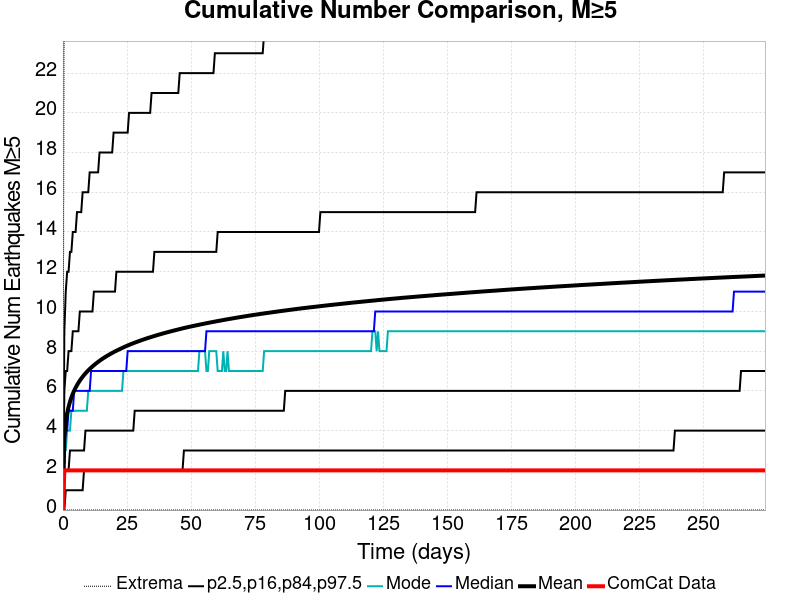

Source data for this figure (header and first rows):
Time (days), ComCat Data, Simulation Mean, Simulation Median, Simulation Mode, Simulation Minimum, Simulation Maximum, 2.5 %-ile, 16 %-ile, 84 %-ile, 97.5 %-ile
0.0, 0.0, 0.0, 0.0, 0.0, 0.0, 0.0, 0.0, 0.0, 0.0, 0.0
0.5495, 2.0, 3.721, 3.0, 3.0, 0.0, 29.0, 0.0, 2.0, 6.0, 9.0
1.099, 2.0, 4.424, 4.0, 3.0, 0.0, 29.0, 1.0, 2.0, 7.0, 11.0
1.648, 2.0, 4.868, 4.0, 4.0, 0.0, 32.0, 1.0, 2.0, 7.0, 12.0
2.198, 2.0, 5.193, 5.0, 4.0, 0.0, 32.0, 1.0, 2.0, 8.0, 12.0
2.747, 2.0, 5.451, 5.0, 4.0, 0.0, 34.0, 1.0, 3.0, 8.0, 13.0
3.297, 2.0, 5.666, 5.0, 5.0, 0.0, 36.0, 1.0, 3.0, 8.0, 13.0
3.846, 2.0, 5.853, 5.0, 5.0, 0.0, 36.0, 1.0, 3.0, 9.0, 14.0
4.396, 2.0, 6.014, 6.0, 5.0, 0.0, 36.0, 1.0, 3.0, 9.0, 14.0
4.945, 2.0, 6.159, 6.0, 5.0, 0.0, 38.0, 1.0, 3.0, 9.0, 14.0
5.495, 2.0, 6.287, 6.0, 5.0, 0.0, 38.0, 1.0, 3.0, 9.0, 15.0
6.044, 2.0, 6.409, 6.0, 5.0, 0.0, 39.0, 1.0, 3.0, 9.0, 15.0
6.593, 2.0, 6.517, 6.0, 5.0, 0.0, 41.0, 1.0, 3.0, 10.0, 15.0
7.143, 2.0, 6.617, 6.0, 5.0, 0.0, 42.0, 1.0, 3.0, 10.0, 15.0
7.692, 2.0, 6.711, 6.0, 5.0, 0.0, 44.0, 1.0, 3.0, 10.0, 16.0
8.242, 2.0, 6.797, 6.0, 5.0, 0.0, 45.0, 2.0, 3.0, 10.0, 16.0
8.791, 2.0, 6.881, 6.0, 5.0, 0.0, 45.0, 2.0, 4.0, 10.0, 16.0
9.341, 2.0, 6.959, 6.0, 5.0, 0.0, 46.0, 2.0, 4.0, 10.0, 16.0
9.89, 2.0, 7.032, 6.0, 6.0, 0.0, 47.0, 2.0, 4.0, 10.0, 16.0
10.44, 2.0, 7.102, 6.0, 6.0, 0.0, 47.0, 2.0, 4.0, 10.0, 17.0
10.99, 2.0, 7.168, 7.0, 6.0, 0.0, 48.0, 2.0, 4.0, 10.0, 17.0
11.54, 2.0, 7.231, 7.0, 6.0, 0.0, 48.0, 2.0, 4.0, 10.0, 17.0
12.09, 2.0, 7.292, 7.0, 6.0, 0.0, 48.0, 2.0, 4.0, 11.0, 17.0
12.64, 2.0, 7.349, 7.0, 6.0, 0.0, 49.0, 2.0, 4.0, 11.0, 17.0
13.19, 2.0, 7.406, 7.0, 6.0, 0.0, 49.0, 2.0, 4.0, 11.0, 17.0
13.74, 2.0, 7.46, 7.0, 6.0, 0.0, 49.0, 2.0, 4.0, 11.0, 17.0
14.29, 2.0, 7.512, 7.0, 6.0, 0.0, 49.0, 2.0, 4.0, 11.0, 18.0
14.84, 2.0, 7.564, 7.0, 6.0, 0.0, 50.0, 2.0, 4.0, 11.0, 18.0
15.38, 2.0, 7.612, 7.0, 6.0, 0.0, 50.0, 2.0, 4.0, 11.0, 18.0
15.93, 2.0, 7.659, 7.0, 6.0, 0.0, 50.0, 2.0, 4.0, 11.0, 18.0
16.48, 2.0, 7.703, 7.0, 6.0, 0.0, 50.0, 2.0, 4.0, 11.0, 18.0
17.03, 2.0, 7.747, 7.0, 6.0, 0.0, 50.0, 2.0, 4.0, 11.0, 18.0
17.58, 2.0, 7.788, 7.0, 6.0, 0.0, 50.0, 2.0, 4.0, 11.0, 18.0
18.13, 2.0, 7.831, 7.0, 6.0, 0.0, 50.0, 2.0, 4.0, 11.0, 18.0
18.68, 2.0, 7.871, 7.0, 6.0, 0.0, 50.0, 2.0, 4.0, 11.0, 18.0
19.23, 2.0, 7.91, 7.0, 6.0, 0.0, 52.0, 2.0, 4.0, 11.0, 18.0
19.78, 2.0, 7.949, 7.0, 6.0, 0.0, 52.0, 2.0, 4.0, 11.0, 19.0
20.33, 2.0, 7.986, 7.0, 6.0, 0.0, 53.0, 2.0, 4.0, 11.0, 19.0
20.88, 2.0, 8.02, 7.0, 6.0, 0.0, 53.0, 2.0, 4.0, 12.0, 19.0
21.43, 2.0, 8.056, 7.0, 6.0, 0.0, 53.0, 2.0, 4.0, 12.0, 19.0
21.98, 2.0, 8.09, 7.0, 6.0, 0.0, 54.0, 2.0, 4.0, 12.0, 19.0
22.53, 2.0, 8.124, 7.0, 6.0, 0.0, 54.0, 2.0, 4.0, 12.0, 19.0
23.08, 2.0, 8.158, 7.0, 6.0, 0.0, 54.0, 2.0, 4.0, 12.0, 19.0
23.63, 2.0, 8.19, 7.0, 7.0, 0.0, 54.0, 2.0, 4.0, 12.0, 19.0
24.18, 2.0, 8.222, 7.0, 7.0, 0.0, 54.0, 2.0, 4.0, 12.0, 19.0
24.73, 2.0, 8.254, 7.0, 7.0, 0.0, 54.0, 2.0, 4.0, 12.0, 19.0
25.27, 2.0, 8.284, 8.0, 7.0, 0.0, 54.0, 2.0, 4.0, 12.0, 19.0
25.82, 2.0, 8.314, 8.0, 7.0, 0.0, 54.0, 2.0, 4.0, 12.0, 20.0
26.37, 2.0, 8.343, 8.0, 7.0, 0.0, 54.0, 2.0, 4.0, 12.0, 20.0
26.92, 2.0, 8.372, 8.0, 7.0, 0.0, 54.0, 2.0, 4.0, 12.0, 20.0
27.47, 2.0, 8.4, 8.0, 7.0, 0.0, 54.0, 2.0, 4.0, 12.0, 20.0
28.02, 2.0, 8.426, 8.0, 7.0, 0.0, 54.0, 2.0, 5.0, 12.0, 20.0
28.57, 2.0, 8.453, 8.0, 7.0, 0.0, 54.0, 2.0, 5.0, 12.0, 20.0
29.12, 2.0, 8.48, 8.0, 7.0, 0.0, 54.0, 2.0, 5.0, 12.0, 20.0
29.67, 2.0, 8.506, 8.0, 7.0, 0.0, 54.0, 2.0, 5.0, 12.0, 20.0
30.22, 2.0, 8.531, 8.0, 7.0, 0.0, 54.0, 2.0, 5.0, 12.0, 20.0
30.77, 2.0, 8.557, 8.0, 7.0, 0.0, 54.0, 2.0, 5.0, 12.0, 20.0
31.32, 2.0, 8.581, 8.0, 7.0, 0.0, 54.0, 2.0, 5.0, 12.0, 20.0
31.87, 2.0, 8.605, 8.0, 7.0, 0.0, 55.0, 2.0, 5.0, 12.0, 20.0
32.42, 2.0, 8.63, 8.0, 7.0, 0.0, 55.0, 2.0, 5.0, 12.0, 20.0
... 440 more rows
